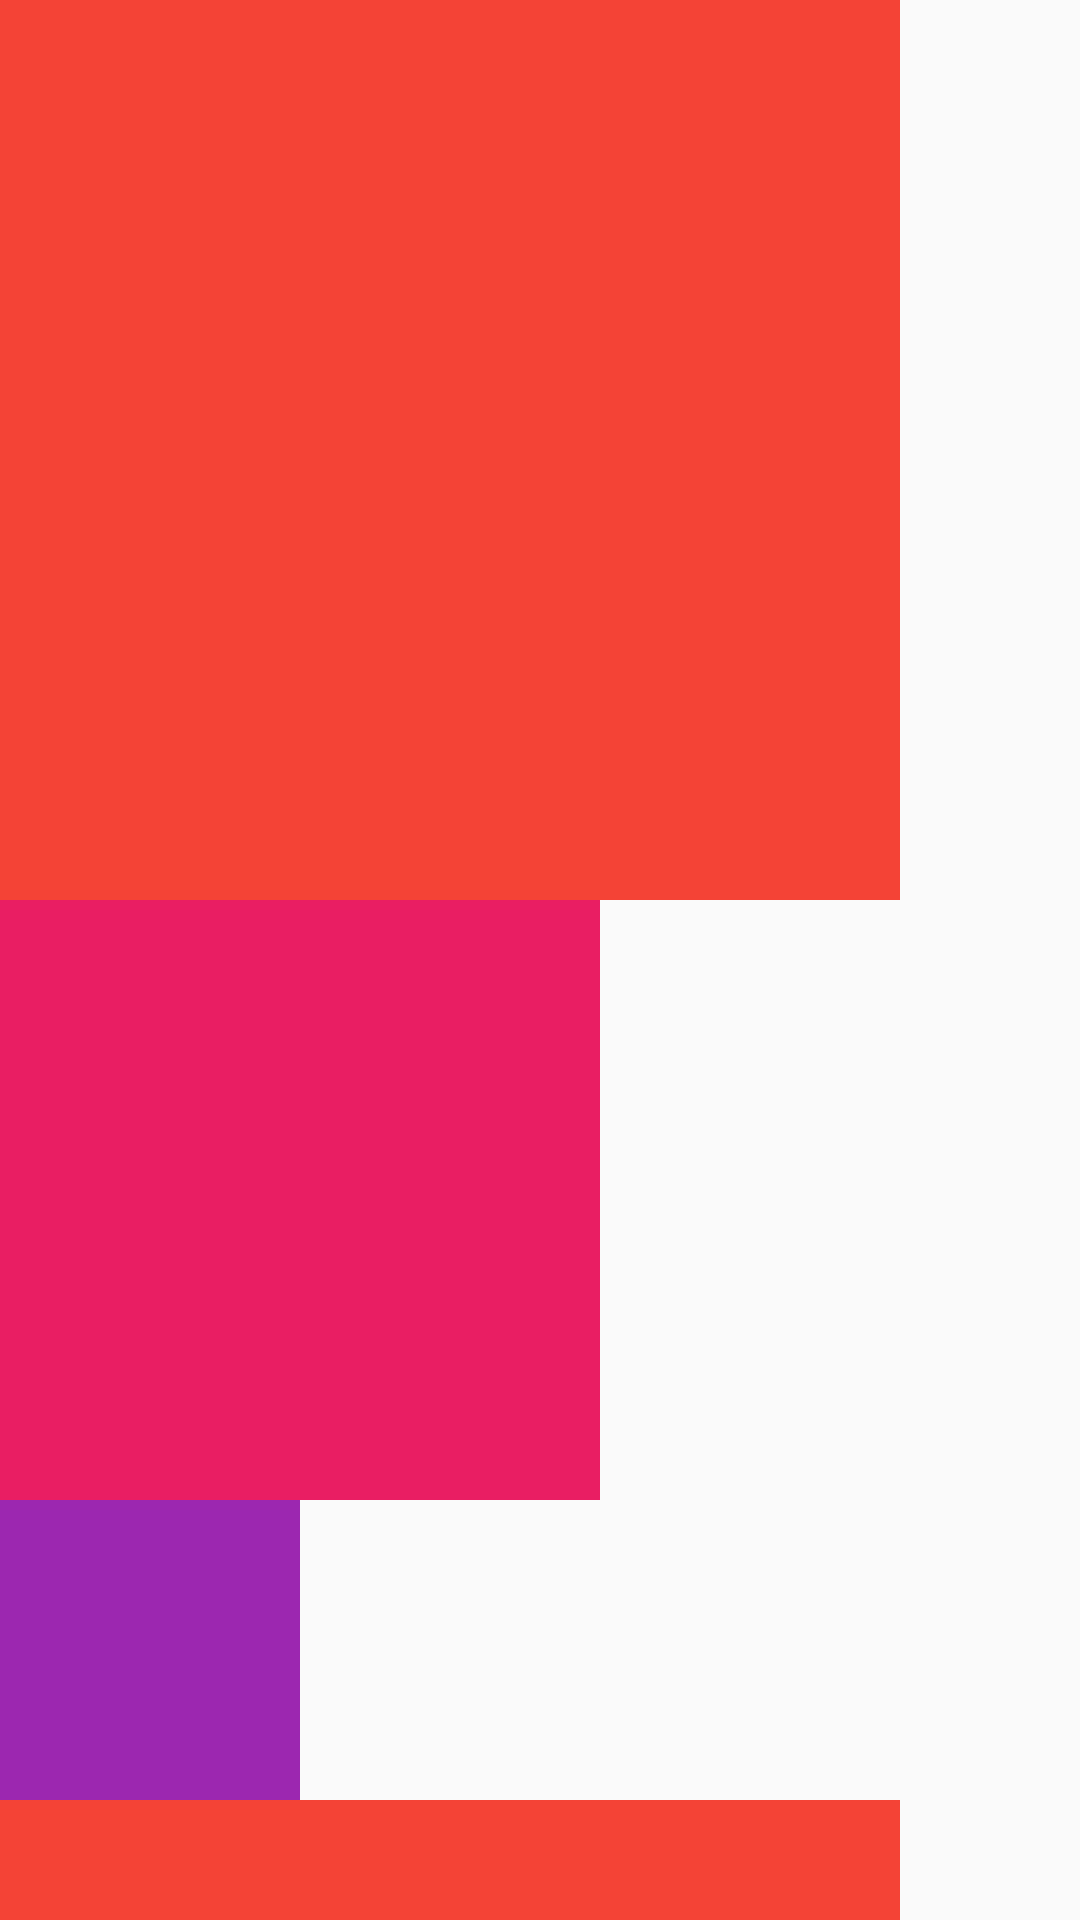

Here is an Android app screen rendered from its layout file. Give the layout XML and the strings, colors and styles it references.
<!-- AndroidManifest.xml: application theme Theme.MyApplication -->
<!-- res/layout/scrollview_13.xml -->
<?xml version="1.0" encoding="utf-8"?>
<LinearLayout xmlns:android="http://schemas.android.com/apk/res/android"
    android:layout_width="match_parent"
    android:layout_height="match_parent"
    android:orientation="vertical">

    <ScrollView
        android:layout_width="match_parent"
        android:layout_height="match_parent"
        android:fillViewport="true"
        android:scrollbars="none">

        <LinearLayout
            android:layout_width="wrap_content"
            android:layout_height="wrap_content"
            android:orientation="vertical">

            <TextView
                android:layout_width="300dp"
                android:layout_height="300dp"
                android:background="#F44336" />

            <TextView
                android:layout_width="200dp"
                android:layout_height="200dp"
                android:background="#E91E63" />

            <TextView
                android:layout_width="100dp"
                android:layout_height="100dp"
                android:background="#9C27B0" />

            <TextView
                android:layout_width="300dp"
                android:layout_height="300dp"
                android:background="#F44336" />

            <TextView
                android:layout_width="200dp"
                android:layout_height="200dp"
                android:background="#E91E63" />

            <TextView
                android:layout_width="100dp"
                android:layout_height="100dp"
                android:background="#9C27B0" />

            <TextView
                android:layout_width="300dp"
                android:layout_height="300dp"
                android:background="#F44336" />

            <TextView
                android:layout_width="200dp"
                android:layout_height="200dp"
                android:background="#E91E63" />

            <TextView
                android:layout_width="100dp"
                android:layout_height="100dp"
                android:background="#9C27B0" />

            <TextView
                android:layout_width="300dp"
                android:layout_height="300dp"
                android:background="#F44336" />

            <TextView
                android:layout_width="200dp"
                android:layout_height="200dp"
                android:background="#E91E63" />

            <TextView
                android:layout_width="100dp"
                android:layout_height="100dp"
                android:background="#9C27B0" />

        </LinearLayout>

    </ScrollView>

</LinearLayout>
<!-- resources referenced by this layout -->
<resources>
  <style name="Theme.MyApplication" parent="Theme.AppCompat.Light">
          
          <item name="colorPrimary">@color/purple_500</item>
          <item name="colorPrimaryVariant">@color/purple_700</item>
          <item name="colorOnPrimary">@color/white</item>
          
          <item name="colorSecondary">@color/teal_200</item>
          <item name="colorSecondaryVariant">@color/teal_700</item>
          <item name="colorOnSecondary">@color/black</item>
          
          <item name="android:statusBarColor" tools:targetApi="l">?attr/colorPrimaryVariant</item>
          <item name="windowNoTitle">true</item>
          
      </style>
  <!-- not gathered from this repository: default colours our renderer supplied (Android Studio template values) -->
  <color name="purple_500">#FF6200EE</color>
  <color name="purple_700">#FF3700B3</color>
  <color name="teal_200">#FF03DAC5</color>
  <color name="teal_700">#FF018786</color>
  <color name="black">#FF000000</color>
  <color name="white">#FFFFFFFF</color>
</resources>
